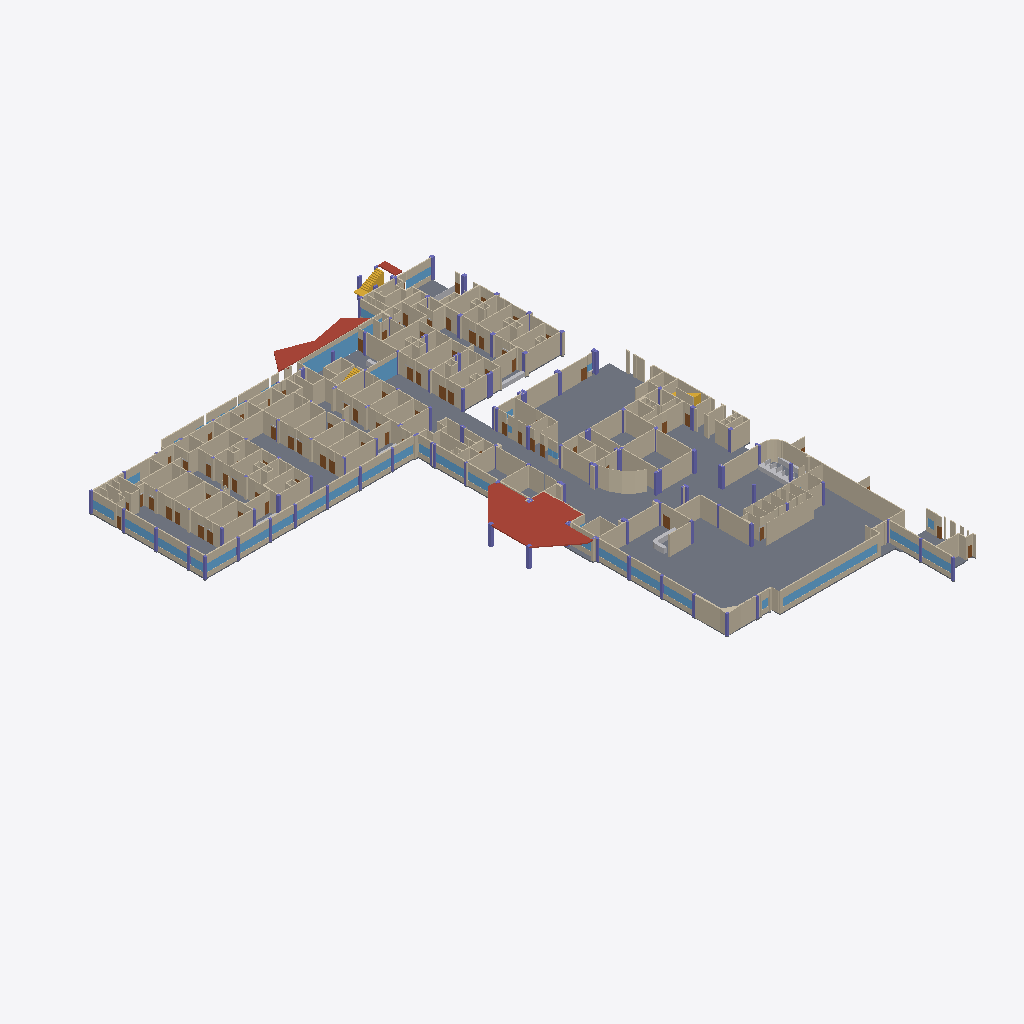
Isometric view of an IFC building model (IFC-SPF (STEP), schema IFC4, length unit metre), seen from the south-west, elements coloured by IFC class (only those large enough to see are counted): 275 walls (beige), 44 columns (violet), 31 slabs (grey), 25 windows (light blue), 12 doors (brown), 5 roofs (red-brown), 5 other elements (light grey), 3 stairs (yellow).
Extent 79.8 m × 106.7 m × 4.0 m (x, y, z). Storeys (1): Planta baja at 0.00 m. Elements (1367): 638 IfcWall, 170 IfcDoor, 150 IfcColumn, 146 IfcFurnishingElement, 86 IfcFurniture, 67 IfcSanitaryTerminal, 57 IfcSlab, 50 IfcWindow, 3 IfcStair.

HEADER;
FILE_DESCRIPTION(('ViewDefinition[DesignTransferView]'),'2;1');
FILE_NAME('/dev/null','2026-10-22T08:41:16-05:00',(''),(''),'IfcOpenShell 0.9.0.post1','IfcOpenShell 0.9.0.post1','Nobody');
FILE_SCHEMA(('IFC4'));
ENDSEC;
DATA;
#1=IFCPROJECT('1zMVUfi5PAzxbPsu3$zHsC',$,'SOLCA Quito',$,$,$,$,(#10),#5);
#12=IFCSITE('1lxro6tvb6Xx_kl9aEh8k6',$,'SOLCA',$,$,#20,$,$,$,$,$,$,$,$);
#13=IFCBUILDING('3Dzq5mzhL019ziTpGr1y68',$,'Hospital SOLCA Quito',$,$,#23,$,$,$,$,$,$);
#14=IFCBUILDINGSTOREY('1CfWmrP8T4$gwZinUDbzqb',$,'Planta baja',$,$,#26,$,$,$,0.0);
#729=IFCSLAB('0G3WbZgWTCYAdVm819gBi2',$,'Losa de piso',$,$,#740,#734,$,.FLOOR.);
#24012=IFCSLAB('1SUyd7otLFUeHqVzVVP7Gr',$,'Visera',$,$,#24023,#24017,$,.ROOF.);
#925=IFCSLAB('2GAJ5$hQj8n9UkKSlXodAT',$,'Losa de piso',$,$,#936,#930,$,.FLOOR.);
#975=IFCSLAB('0hVtp5cO17VejXeFGJJ9_B',$,'Losa de piso',$,$,#986,#980,$,.FLOOR.);
#1025=IFCSLAB('1d3qMVHK5AER_cQKN$wRw7',$,'Losa de piso',$,$,#1036,#1030,$,.FLOOR.);
#950=IFCSLAB('3$YOlZ_Nn9hvZRxEFE8biA',$,'Losa de piso',$,$,#961,#955,$,.FLOOR.);
#1514=IFCSLAB('1WLKjEfwLFnuv6HK_XT2pj',$,'Losa de piso',$,$,#1525,#1519,$,.FLOOR.);
#704=IFCSLAB('0GU7nmxp94Rgg1MbZuruVD',$,'Losa de piso',$,$,#715,#709,$,.FLOOR.);
#792=IFCSLAB('01UDRmVqfCOu75mOJz6n87',$,'Losa de piso',$,$,#803,#797,$,.FLOOR.);
#1340=IFCSLAB('1qboC9fkX2qvjto4wtBa8T',$,'Losa de piso',$,$,#1351,#1345,$,.FLOOR.);
#25021=IFCWALL('2Rzn8eqA5E0QJJ_U7JtwgQ',$,'Tabique',$,$,#25032,#25026,$,.PARTITIONING.);
#23960=IFCSLAB('20rbsMAy59T9nTnXgeXEGx',$,'Visera',$,$,#23971,#23965,$,.ROOF.);
#757=IFCSLAB('3Sx$xIkDn4N9KyBBAUhFtA',$,'Losa de piso',$,$,#768,#762,$,.FLOOR.);
#8078=IFCWALL('1tGK16whTCqvEA4Jt4Jj5d',$,'Muro',$,$,#8089,#8083,$,.STANDARD.);
#1436=IFCSLAB('2wFkG8TeLC$OyqOnD9fOfH',$,'Losa de piso',$,$,#1447,#1441,$,.FLOOR.);
#817=IFCSLAB('1A5LqqQG99Xv7uCXiKGKFm',$,'Losa de piso',$,$,#828,#822,$,.FLOOR.);
#6479=IFCWALL('1VhhCNojr7BPI8RTwq4ZZX',$,'Muro',$,$,#6490,#6484,$,.STANDARD.);
#850=IFCSLAB('3KmDgbwlPCZeIipKE_tsJR',$,'Losa de piso',$,$,#861,#855,$,.FLOOR.);
#1369=IFCSLAB('20364se_1C6epQ1xJh6E7j',$,'Losa de piso',$,$,#1380,#1374,$,.FLOOR.);
#20130=IFCWALL('1woeg13Zz9mQyu9z5zc3lX',$,'Dintel de ventana',$,$,#20141,#20135,$,.STANDARD.);
#5429=IFCWALL('2hfZATMbz54wIni5lkrdA9',$,'Muro',$,$,#5440,#5434,$,.STANDARD.);
#4002=IFCWALL('3aAalC2QDESwx8EyKf3uNf',$,'Muro',$,$,#4013,#4007,$,.STANDARD.);
#6745=IFCWALL('2tOYGTFsX1LBuh7Rm6efcP',$,'Muro',$,$,#6756,#6750,$,.STANDARD.);
#1927=IFCWALL('0GwsxbD1LCVh6mFjPJ1TTp',$,'Muro',$,$,#1938,#1932,$,.STANDARD.);
#312=IFCSLAB('16z$V5RFT0HBMPMdqOtDVd',$,'Losa de piso',$,$,#323,#317,$,.FLOOR.);
#23886=IFCSLAB('1MTFDK$_X8WxVYQVgXttvo',$,'Visera',$,$,#23897,#23891,$,.ROOF.);
#24159=IFCWINDOW('0zPuD3IJXFcu1WWmTvAXL5',$,'Fachada de vidrio',$,$,#24170,#24164,$,$,$,.WINDOW.,$,$);
#20159=IFCWINDOW('0pq1fkchTAnOCGozsOc4Vn',$,'Ventana',$,$,#20170,#20164,$,$,$,.WINDOW.,$,$);
#1477=IFCSLAB('2DIBIrV7b3O8sU0qlG4l7w',$,'Losa de piso',$,$,#1488,#1482,$,.FLOOR.);
#25643=IFCWALL('2Mug425ZzC7OeGRyd1dVSI',$,'Tabique',$,$,#25654,#25648,$,.PARTITIONING.);
#130=IFCSLAB('3ISA2v2VD4TRsxdyWGvOxC',$,'Losa de piso',$,$,#141,#135,$,.FLOOR.);
#6770=IFCWALL('3jjquAFcH9hAU9RBzjyiZi',$,'Muro',$,$,#6781,#6775,$,.STANDARD.);
#3916=IFCWALL('1AT69s2qT73fTmzwSzgHhj',$,'Muro',$,$,#3927,#3921,$,.STANDARD.);
#25275=IFCWALL('071oIXTBXDogJrtbdePPP_',$,'Tabique',$,$,#25286,#25280,$,.PARTITIONING.);
#8763=IFCWALL('3LKRFeIkT2VQxEXRTTXzEd',$,'Muro',$,$,#8774,#8768,$,.STANDARD.);
#5552=IFCWALL('0bP6M5wCXEQQEp3SoaYU8a',$,'Muro',$,$,#5563,#5557,$,.STANDARD.);
#6271=IFCWALL('00J3QHXPv06ApFn8tDpNzD',$,'Muro',$,$,#6282,#6276,$,.STANDARD.);
#7511=IFCWALL('2dX7UrXhX3RQiYZGqWQDlN',$,'Muro',$,$,#7522,#7516,$,.STANDARD.);
#2843=IFCWALL('3ZpMyI_xL5eBnKbh_o6WUz',$,'Muro',$,$,#2854,#2848,$,.STANDARD.);
#2943=IFCWALL('1$eeXtJ6j74xEaQZRdqJsp',$,'Muro',$,$,#2954,#2948,$,.STANDARD.);
#5797=IFCWALL('1WmaKGayPFyhc7swD01fgV',$,'Muro',$,$,#5808,#5802,$,.STANDARD.);
#875=IFCSLAB('36ZyJUy$bDyRWXAYa0gZLG',$,'Losa de piso',$,$,#886,#880,$,.FLOOR.);
#9664=IFCWALL('3mTKZgu8L6wAiJnMgpqA6B',$,'Muro',$,$,#9675,#9669,$,.STANDARD.);
#25225=IFCWALL('3GSVNkorj7evcRGMBhQIOj',$,'Tabique',$,$,#25236,#25230,$,.PARTITIONING.);
#2595=IFCWALL('0zdL$YKvL9QRAdRa$XQvbk',$,'Muro',$,$,#2606,#2600,$,.STANDARD.);
#4895=IFCWALL('2mA3UWqWT2L9LdOW8Fqd$y',$,'Muro',$,$,#4906,#4900,$,.STANDARD.);
#25613=IFCWALL('2Kmwk$xI105Q4TCboJTXm1',$,'Tabique',$,$,#25624,#25618,$,.PARTITIONING.);
#8852=IFCWALL('0TGcSPM8XE$hDZSA5VMYNl',$,'Muro',$,$,#8863,#8857,$,.STANDARD.);
#4210=IFCWALL('0kZ_veP6P8sRMGTHuCAucH',$,'Muro',$,$,#4221,#4215,$,.STANDARD.);
#5024=IFCWALL('0n5JzxxTL5EBfyPLMsiloF',$,'Muro',$,$,#5035,#5029,$,.STANDARD.);
#3802=IFCWALL('1ARginWxr8Egcs7TQT8wOr',$,'Muro',$,$,#3813,#3807,$,.STANDARD.);
#7686=IFCWALL('3yzhRwtU5EtAvH8fhjguJM',$,'Muro',$,$,#7697,#7691,$,.STANDARD.);
#3110=IFCWALL('3iH06PS3r7vuij_Bza9SVO',$,'Muro',$,$,#3121,#3115,$,.STANDARD.);
#6121=IFCWALL('1Ujd7UDiv9dvVj7znU75xV',$,'Muro',$,$,#6132,#6126,$,.STANDARD.);
#20101=IFCWALL('3Tqo1GhDnCB9mS_DQ5Z2Sn',$,'Antepecho',$,$,#20112,#20106,$,.STANDARD.);
#287=IFCSLAB('3OlluatJnF5gekRpuOIATZ',$,'Losa de piso',$,$,#298,#292,$,.FLOOR.);
#7349=IFCWALL('1x_S5ToxL2uP46kx5SE_Tj',$,'Muro',$,$,#7360,#7354,$,.STANDARD.);
#3357=IFCWALL('0TIefUoaf98upETAtwbUUm',$,'Muro',$,$,#3368,#3362,$,.STANDARD.);
#3299=IFCWALL('2MPvTuxET7$Q$EkF4AggQE',$,'Muro',$,$,#3310,#3304,$,.STANDARD.);
#23859=IFCSLAB('0cfg6FStDFfOSBELdVGED3',$,'Visera',$,$,#23870,#23864,$,.ROOF.);
#1000=IFCSLAB('2mtgjFjWv3zvuQYHdRwJJt',$,'Losa de piso',$,$,#1011,#1005,$,.FLOOR.);
#25588=IFCWALL('2tB5NpWiXCpuhU5iim24c8',$,'Tabique',$,$,#25599,#25593,$,.PARTITIONING.);
#10436=IFCWALL('24iLtjPJb88u887TRQ2ZXv',$,'Muro',$,$,#10447,#10441,$,.STANDARD.);
#10183=IFCWALL('1C8TT65Jv79hH4tBpYmHeD',$,'Muro',$,$,#10194,#10188,$,.STANDARD.);
#2777=IFCWALL('1Ug1VrOyz7CPHMSA$Frg_o',$,'Muro',$,$,#2788,#2782,$,.STANDARD.);
#5978=IFCWALL('0ZOL6wgJ110v5GVjK_LVhe',$,'Muro',$,$,#5989,#5983,$,.STANDARD.);
#4867=IFCWALL('0dPh9nvIzEExGyaWmNWh6E',$,'Muro',$,$,#4878,#4872,$,.STANDARD.);
#9934=IFCWALL('2WoGpbGCb7ChkihInl3YV6',$,'Muro',$,$,#9945,#9939,$,.STANDARD.);
#3473=IFCWALL('3VRK0L97H2XxeEZDt0$LeO',$,'Muro',$,$,#3484,#3478,$,.STANDARD.);
#24193=IFCWALL('0KGCl0g6nDzOmeOhDgs$Xf',$,'Banda sobre vidrio',$,$,#24204,#24198,$,.STANDARD.);
#91=IFCSLAB('3YvKsHUbj0dOs8Ql$q3NBF',$,'Losa de piso',$,$,#103,#96,$,.FLOOR.);
#6040=IFCWALL('35_7GEaXnC1uBwjI7ZVP5B',$,'Muro',$,$,#6051,#6045,$,.STANDARD.);
#7268=IFCWALL('1pkcuGGXf4$vJjksRYzcIX',$,'Muro',$,$,#7279,#7273,$,.STANDARD.);
#3879=IFCWALL('1FbYZFPQ129gGPGU2HfcL5',$,'Muro',$,$,#3890,#3884,$,.STANDARD.);
#3534=IFCWALL('0$jXA3on54YQeaF785d2_L',$,'Muro',$,$,#3545,#3539,$,.STANDARD.);
#2048=IFCWALL('2_tKenBDjBXxaZ$zMfdRc2',$,'Muro',$,$,#2059,#2053,$,.STANDARD.);
#3634=IFCWALL('0TQ7oKK2zEg8AEOnC7oNQf',$,'Muro',$,$,#3645,#3639,$,.STANDARD.);
#10335=IFCWALL('3Wv7w$j11DKh0AQ4ZrdIIS',$,'Muro',$,$,#10346,#10340,$,.STANDARD.);
#6828=IFCWALL('2lX72V2yr12AcgeXUkTqdm',$,'Muro',$,$,#6839,#6833,$,.STANDARD.);
#2483=IFCWALL('2LMrLCgNPBDB4v5taap5o2',$,'Muro',$,$,#2494,#2488,$,.STANDARD.);
#10087=IFCWALL('3GpFOH_0jBtP1Z4CRkGIuX',$,'Muro',$,$,#10098,#10092,$,.STANDARD.);
#7376=IFCWALL('0F6iWcUhTBeB1t5UxoWzzx',$,'Muro',$,$,#7387,#7381,$,.STANDARD.);
#9838=IFCWALL('0hrq0BlwPENAujLAGLr4zy',$,'Muro',$,$,#9849,#9843,$,.STANDARD.);
#42479=IFCSTAIR('0WHnubdNH7KeIAoGm_tnvS',$,'Escalera',$,$,#42512,#42484,$,.NOTDEFINED.);
#6157=IFCWALL('3eqGIhRDf28A9me3Bohowl',$,'Muro',$,$,#6168,#6162,$,.STANDARD.);
#5184=IFCWALL('3CWezZMeD8cOXdPfBn3LeN',$,'Muro',$,$,#5195,#5189,$,.STANDARD.);
#9022=IFCWALL('3_KJ79WDL1lOsJhqpAaPEe',$,'Muro',$,$,#9033,#9027,$,.STANDARD.);
#24970=IFCWALL('0K$pZRWGz4vAVlyC3nx2IM',$,'Tabique',$,$,#24981,#24975,$,.PARTITIONING.);
#7984=IFCWALL('2TtmwHDDrAwfK5q5jo6iry',$,'Muro',$,$,#7995,#7989,$,.STANDARD.);
#25891=IFCWALL('2K4MigSsL22foN_wpf_NT0',$,'Tabique',$,$,#25902,#25896,$,.PARTITIONING.);
#25052=IFCWALL('1bnYIKU3j0o8I3Yh_GyOyq',$,'Tabique',$,$,#25063,#25057,$,.PARTITIONING.);
#9083=IFCWALL('1i424ygzn03umkJ17dXZbG',$,'Muro',$,$,#9094,#9088,$,.STANDARD.);
#24100=IFCWINDOW('3pDx5p4mH6ChrdL7bohFpj',$,'Fachada de vidrio',$,$,#24111,#24105,$,$,$,.WINDOW.,$,$);
#8903=IFCWALL('2T$qFRn5D2eAqnngVg1Ho$',$,'Muro',$,$,#8914,#8908,$,.STANDARD.);
#4922=IFCWALL('2rJp9RDMfCp8Zgx5depIrA',$,'Muro',$,$,#4933,#4927,$,.STANDARD.);
#4839=IFCWALL('2GedZUV7fFxRFZH8NOvTM8',$,'Muro',$,$,#4850,#4844,$,.STANDARD.);
#9418=IFCWALL('0$t4orbeP0ifkZr1utkWGe',$,'Muro',$,$,#9429,#9423,$,.STANDARD.);
#3043=IFCWALL('3pHGT0zib7ih4WVkMQ9Fr1',$,'Muro',$,$,#3054,#3048,$,.STANDARD.);
#7595=IFCWALL('0YSJ7l6_j23gNK$flQbQ_$',$,'Muro',$,$,#7606,#7600,$,.STANDARD.);
#5737=IFCWALL('38gVZXNqv9iehg8_YT1FJy',$,'Muro',$,$,#5748,#5742,$,.STANDARD.);
#4318=IFCWALL('1Ldufq89TEPuVWIajU3hvg',$,'Muro',$,$,#4329,#4323,$,.STANDARD.);
#8682=IFCWALL('2x4VrPBGz97AkeuYI8$0vS',$,'Muro',$,$,#8693,#8687,$,.STANDARD.);
#6378=IFCWALL('31k4gPPeXAqg35HU$N05b_',$,'Muro',$,$,#6389,#6383,$,.STANDARD.);
#9597=IFCWALL('1NoXkH4Mb7uRN_XYZCj67_',$,'Muro',$,$,#9608,#9602,$,.STANDARD.);
#2683=IFCWALL('1JDIV8EUjBLgRqndYIAgtf',$,'Muro',$,$,#2694,#2688,$,.STANDARD.);
#24279=IFCWALL('2lbXmpYsn98OkRNS8qE2_T',$,'Foso de ascensor',$,$,#24290,#24284,$,.SHEAR.);
#3264=IFCWALL('29HMZXI990n9fKbyYAbiL_',$,'Muro',$,$,#3275,#3269,$,.STANDARD.);
#2409=IFCWALL('14fmXRhlzAHQLqtgj3mCBr',$,'Muro',$,$,#2420,#2414,$,.STANDARD.);
#9285=IFCWALL('34kLAedWnBQu8T53Ws7wmm',$,'Muro',$,$,#9296,#9290,$,.STANDARD.);
#24439=IFCWALL('1ABWW0ZHfDyRWwOpvAHHff',$,'Tabique',$,$,#24450,#24444,$,.PARTITIONING.);
#24414=IFCWALL('10e01grGbDCxb9JKRuYQwL',$,'Tabique',$,$,#24425,#24419,$,.PARTITIONING.);
#4243=IFCWALL('2g$3BvgQjAouFPaWfTSFAV',$,'Muro',$,$,#4254,#4248,$,.STANDARD.);
#7825=IFCWALL('2gKA4gj1nBJ9tmfIyz$bkg',$,'Muro',$,$,#7836,#7830,$,.STANDARD.);
#39886=IFCFURNITURE('195b4uUab5Kgz0u0r6zXt0',$,'Escritorio',$,$,#39897,#39891,$,.NOTDEFINED.);
#5947=IFCWALL('1WT3f7gW55eRL3o9ZjNCWZ',$,'Muro',$,$,#5958,#5952,$,.STANDARD.);
#2291=IFCWALL('3KxZ8VPvnDNuJ1BAM6e8nD',$,'Muro',$,$,#2302,#2296,$,.STANDARD.);
#22544=IFCWALL('1tJDqKNzbDQgrKJj$mPlXX',$,'Dintel de ventana',$,$,#22555,#22549,$,.STANDARD.);
#1302=IFCSLAB('1dWwB3iY97XROJa$FPTL9e',$,'Losa de piso',$,$,#1313,#1307,$,.FLOOR.);
#21779=IFCWALL('1oF_v_k3T5F9lZ0j4PKDWg',$,'Dintel de ventana',$,$,#21790,#21784,$,.STANDARD.);
#6591=IFCWALL('0jAf4bg$f8Mx$vjTX3Dkh5',$,'Muro',$,$,#6602,#6596,$,.STANDARD.);
#25382=IFCWALL('2BTCokNsb6feZmPrU_odAG',$,'Tabique',$,$,#25393,#25387,$,.PARTITIONING.);
#1126=IFCSLAB('3qSBzwBsXFfvX$c$HOFAWs',$,'Losa de piso',$,$,#1137,#1131,$,.FLOOR.);
#21522=IFCWALL('0R4PIzDaX8KePok5Uhc7U7',$,'Dintel de ventana',$,$,#21533,#21527,$,.STANDARD.);
#22376=IFCWALL('0vIOjepW14rgPmFM3NhPPj',$,'Dintel de ventana',$,$,#22387,#22381,$,.STANDARD.);
#22123=IFCWALL('1KxzHekF19e96FlZpsIyKw',$,'Dintel de ventana',$,$,#22134,#22128,$,.STANDARD.);
#10677=IFCWALL('3oaxA5nwz4Rhg$Lzh_c2KR',$,'Muro',$,$,#10688,#10682,$,.STANDARD.);
#9357=IFCWALL('03f0DLcDvFFOThhNI7nRPG',$,'Muro',$,$,#9368,#9362,$,.STANDARD.);
#20829=IFCWALL('0mllPp2pzBiQfS9BYXeHwq',$,'Dintel de ventana',$,$,#20840,#20834,$,.STANDARD.);
#22880=IFCWALL('2goxYCrKr49v4hiFquyEPo',$,'Dintel de ventana',$,$,#22891,#22885,$,.STANDARD.);
#900=IFCSLAB('0WUpEXFTnApvGjfTicUA2Y',$,'Losa de piso',$,$,#911,#905,$,.FLOOR.);
#19879=IFCWALL('24yZv$ae9FD9Gh6g5nODC_',$,'Dintel de ventana',$,$,#19890,#19884,$,.STANDARD.);
#19962=IFCWALL('3At1Vutm58$ggZf1dKooBz',$,'Dintel de ventana',$,$,#19973,#19967,$,.STANDARD.);
#22710=IFCWALL('3WQ5Qaxrn1eh4jcGmKiq5_',$,'Dintel de ventana',$,$,#22721,#22715,$,.STANDARD.);
#1673=IFCSLAB('1rEnZmtjHFEPmgnrdeIDSm',$,'Losa de piso',$,$,#1684,#1678,$,.FLOOR.);
#20578=IFCWALL('0lEqPHJcj9iRbK9ObmuP$I',$,'Dintel de ventana',$,$,#20589,#20583,$,.STANDARD.);
#10789=IFCWALL('3fmaWEscz9dh39l2V9UYqU',$,'Muro',$,$,#10800,#10794,$,.STANDARD.);
#2266=IFCWALL('3FkqCMmlb8Vx6ZBZ9TEBUo',$,'Muro',$,$,#2277,#2271,$,.STANDARD.);
#2746=IFCWALL('2UdED6yxTBZf$Mdw5NwcDe',$,'Muro',$,$,#2757,#2751,$,.STANDARD.);
#24464=IFCWALL('1XmrveL0HBCQpKZYv2pZyo',$,'Tabique',$,$,#24475,#24469,$,.PARTITIONING.);
#10126=IFCWALL('2jKVUX7XfA2unvDAclv$DL',$,'Muro',$,$,#10137,#10131,$,.STANDARD.);
#20746=IFCWALL('0adOt_tCv2U9Hzhy9$Taar',$,'Dintel de ventana',$,$,#20757,#20751,$,.STANDARD.);
#21180=IFCWALL('2QDyf9BIDFkxwzO52Lt3yt',$,'Dintel de ventana',$,$,#21191,#21185,$,.STANDARD.);
#3502=IFCWALL('1QwGvJQ3f0kQDTNjz8ka7c',$,'Muro',$,$,#3513,#3507,$,.STANDARD.);
#3702=IFCWALL('3uCNqVUD10oAwqpe2PNOcF',$,'Muro',$,$,#3713,#3707,$,.STANDARD.);
#221=IFCSLAB('3hdUVwUuH3J8V5BS7GrkSI',$,'Losa de piso',$,$,#232,#226,$,.FLOOR.);
#10955=IFCWALL('0t4Af4CIP8YPFxzgtla7GL',$,'Muro',$,$,#10966,#10960,$,.STANDARD.);
#5885=IFCWALL('0BnuaaHaj8$OqGVMbGQ0vh',$,'Muro',$,$,#5896,#5890,$,.STANDARD.);
#9877=IFCWALL('32fz7UWKT8SPEPEqfoTx1r',$,'Muro',$,$,#9888,#9882,$,.STANDARD.);
#25671=IFCWALL('1RKChN23T8IxXit7J80E4V',$,'Tabique',$,$,#25682,#25676,$,.PARTITIONING.);
#5338=IFCWALL('0NXWQm1Y904wO_Qj59Lo98',$,'Muro',$,$,#5349,#5343,$,.STANDARD.);
#9556=IFCWALL('2ML4uz73v4MwsoT13eZOH7',$,'Muro',$,$,#9567,#9561,$,.STANDARD.);
#21090=IFCWALL('3B9yxn1_DDKOoYNdE7Ma9S',$,'Dintel de ventana',$,$,#21101,#21095,$,.STANDARD.);
#3602=IFCWALL('0T9$fC1oT8F8USEPXyM_ip',$,'Muro',$,$,#3613,#3607,$,.STANDARD.);
#7777=IFCWALL('00i_XhY4zFRPWTEit_RLmn',$,'Muro',$,$,#7788,#7782,$,.STANDARD.);
#24389=IFCWALL('22gokmvSbCA869CrTwZumq',$,'Tabique',$,$,#24400,#24394,$,.PARTITIONING.);
#7651=IFCWALL('3Xz$L6UBH2uQSs3DiIBMz6',$,'Muro',$,$,#7662,#7656,$,.STANDARD.);
#5673=IFCWALL('3$mDm1YmfBLeBiF5Ib2idL',$,'Muro',$,$,#5684,#5678,$,.STANDARD.);
#19904=IFCWINDOW('0Irs0E0jn7SBsSUOQUKKfL',$,'Ventana',$,$,#19915,#19909,$,$,$,.WINDOW.,$,$);
#19987=IFCWINDOW('0$YtcYiqzCZf$zjC4F7bmW',$,'Ventana',$,$,#19998,#19992,$,$,$,.WINDOW.,$,$);
#20603=IFCWINDOW('0_m_yasVr7cPqOipvyIvwL',$,'Ventana',$,$,#20614,#20608,$,$,$,.WINDOW.,$,$);
#21804=IFCWINDOW('0ByfMEQMDD4etWybVadhrZ',$,'Ventana',$,$,#21815,#21809,$,$,$,.WINDOW.,$,$);
#22148=IFCWINDOW('1PZE3g$452qQtEAtM$KHOm',$,'Ventana',$,$,#22159,#22153,$,$,$,.WINDOW.,$,$);
#22569=IFCWINDOW('0EijH$Ejb3R9Un2KQ1PJ5p',$,'Ventana',$,$,#22580,#22574,$,$,$,.WINDOW.,$,$);
#21547=IFCWINDOW('2CIIWzUvPARAEuZdjFL2ig',$,'Ventana',$,$,#21558,#21552,$,$,$,.WINDOW.,$,$);
#22401=IFCWINDOW('3zQo878HP2tR94_5LKBxh9',$,'Ventana',$,$,#22412,#22406,$,$,$,.WINDOW.,$,$);
#22737=IFCWINDOW('0rR8KbOO1DoABTnCC5GVPD',$,'Ventana',$,$,#22748,#22742,$,$,$,.WINDOW.,$,$);
#22907=IFCWINDOW('1M2cHlX3b1jeN7pHvzxOZS',$,'Ventana',$,$,#22918,#22912,$,$,$,.WINDOW.,$,$);
#6959=IFCWALL('38dldupj13JR0BhYitSHhk',$,'Muro',$,$,#6970,#6964,$,.STANDARD.);
#39454=IFCFURNITURE('2KpOic8Jz9bgcL_nmj4fVJ',$,'Mostrador',$,$,#39465,#39459,$,.NOTDEFINED.);
#630=IFCSLAB('2Zgoq8yin7SfXkHcW4MPFg',$,'Losa de piso',$,$,#641,#635,$,.FLOOR.);
#21207=IFCWINDOW('1nspFEIQ1ET8MRJNOfLsES',$,'Ventana',$,$,#21218,#21212,$,$,$,.WINDOW.,$,$);
#20771=IFCWINDOW('1d5K$v57f78e_eP6KHfm38',$,'Ventana',$,$,#20782,#20776,$,$,$,.WINDOW.,$,$);
#20854=IFCWINDOW('10s_YKGvH7wfD6XEyciMsB',$,'Ventana',$,$,#20865,#20859,$,$,$,.WINDOW.,$,$);
#5366=IFCWALL('1n$htYWtf7mRSw1qBrdd26',$,'Muro',$,$,#5377,#5371,$,.STANDARD.);
#7886=IFCWALL('3YhPgeZmP7Lfs2QUfSGep1',$,'Muro',$,$,#7897,#7891,$,.STANDARD.);
#20045=IFCWALL('1uG9bz9XvAGQ1bTbowg6qf',$,'Dintel de ventana',$,$,#20056,#20050,$,.STANDARD.);
#25701=IFCWALL('2iRycJIg10WRbefKrXAcVY',$,'Tabique',$,$,#25712,#25706,$,.PARTITIONING.);
#9149=IFCWALL('3HW3iupkn0$fO3UVh4v4Zb',$,'Muro',$,$,#9160,#9154,$,.STANDARD.);
#7106=IFCWALL('16JP1ozyvEBwGNMm9XokFg',$,'Muro',$,$,#7117,#7111,$,.STANDARD.);
#20072=IFCWINDOW('02B9ulrWLByQOdl_mtHa$9',$,'Ventana',$,$,#20083,#20077,$,$,$,.WINDOW.,$,$);
#22293=IFCWALL('00YdkMhKr2lv1nadu2ki1z',$,'Dintel de ventana',$,$,#22304,#22298,$,.STANDARD.);
#8106=IFCWALL('1kpOAq4yz8eebcwSiXXGBi',$,'Muro',$,$,#8117,#8111,$,.STANDARD.);
#4798=IFCWALL('0IETIxAZb62usX2$XYQ9R$',$,'Muro',$,$,#4809,#4803,$,.STANDARD.);
#2321=IFCWALL('05$YAumMv1RBDfsZlsi9vv',$,'Muro',$,$,#2332,#2326,$,.STANDARD.);
#2882=IFCWALL('2Wm9BWLg9Eshv_hI$gaO6r',$,'Muro',$,$,#2893,#2887,$,.STANDARD.);
#2982=IFCWALL('0LB$2cA6L3aOUHdgU3hZLr',$,'Muro',$,$,#2993,#2987,$,.STANDARD.);
#22965=IFCWALL('0YgR1h0XP6bvqkoDWgcSi3',$,'Dintel de ventana',$,$,#22976,#22970,$,.STANDARD.);
#4274=IFCWALL('2ej6SuOsDFTwQ5Xc3XjA2Y',$,'Muro',$,$,#4285,#4279,$,.STANDARD.);
#24364=IFCWALL('0PsUSkAu1EUen011alybMk',$,'Tabique',$,$,#24375,#24369,$,.PARTITIONING.);
#21265=IFCWALL('2Y8zWMriH4$hicPwHTKD2h',$,'Dintel de ventana',$,$,#21276,#21270,$,.STANDARD.);
#1960=IFCWALL('2xdD0dEIT3W9Yjs9Afa0cP',$,'Muro',$,$,#1971,#1965,$,.STANDARD.);
#8612=IFCWALL('1jQN8uKtXDBB$vRTbje2ns',$,'Muro',$,$,#8623,#8617,$,.STANDARD.);
#4405=IFCWALL('0IwBpyYb53hOZ7uZBP$6fA',$,'Muro',$,$,#4416,#4410,$,.STANDARD.);
#9531=IFCWALL('16UJDRpaL3jgrUm7g1chTW',$,'Muro',$,$,#9542,#9536,$,.STANDARD.);
#9506=IFCWALL('3Ja9w5jL93CeT3CEYSLGmA',$,'Muro',$,$,#9517,#9511,$,.STANDARD.);
#25463=IFCWALL('2rZCigjtz3B9mdjZg1lxnL',$,'Tabique',$,$,#25474,#25468,$,.PARTITIONING.);
#20217=IFCWALL('3d2C1N8lf0KxDcGNrBiDG1',$,'Dintel de ventana',$,$,#20228,#20222,$,.STANDARD.);
#7567=IFCWALL('05gd2h8Cf4LwN7dr0G44gx',$,'Muro',$,$,#7578,#7572,$,.STANDARD.);
#5057=IFCWALL('1XZJq$o_58mPyO5g3FUJF4',$,'Muro',$,$,#5068,#5062,$,.STANDARD.);
#6343=IFCWALL('0cugtf9$5FNvpn1TIvTA5Z',$,'Muro',$,$,#6354,#6348,$,.STANDARD.);
#22318=IFCWINDOW('2ClhXU5jn0WPnyzrP4BTIn',$,'Ventana',$,$,#22329,#22323,$,$,$,.WINDOW.,$,$);
#22992=IFCWINDOW('27fOdFi$T17BOfpqv1B715',$,'Ventana',$,$,#23003,#22997,$,$,$,.WINDOW.,$,$);
#21122=IFCWINDOW('2LJJ_tfZLDmOjFc071CMwO',$,'Ventana',$,$,#21133,#21127,$,$,$,.WINDOW.,$,$);
#40088=IFCFURNITURE('0zZwPJLfjFoxXEfF6qP7IN',$,'Escritorio',$,$,#40099,#40093,$,.NOTDEFINED.);
#8198=IFCWALL('0Tzzod4kHAKuwyCVPUqWbs',$,'Muro',$,$,#8209,#8203,$,.STANDARD.);
#8171=IFCWALL('0TCExoe617PQu8vkNofxiq',$,'Muro',$,$,#8182,#8176,$,.STANDARD.);
#4044=IFCWALL('2DFvd5_pn6DwPXCrxri4Bd',$,'Muro',$,$,#4055,#4049,$,.STANDARD.);
#5237=IFCWALL('2a19NWJj15iuH1Uzbuk$Jp',$,'Muro',$,$,#5248,#5242,$,.STANDARD.);
#25200=IFCWALL('25o7XXat51VPMsaWb6WSVM',$,'Tabique',$,$,#25211,#25205,$,.PARTITIONING.);
#3573=IFCWALL('0FhnBfQsb8oOvOpdxvOvIk',$,'Muro',$,$,#3584,#3578,$,.STANDARD.);
#2908=IFCWALL('0r1DdHJjz9wPGHvsIKwOj$',$,'Muro',$,$,#2919,#2913,$,.STANDARD.);
#3008=IFCWALL('0QGSO74NvBSe8WVzzyA7jY',$,'Muro',$,$,#3019,#3013,$,.STANDARD.);
#3673=IFCWALL('1mWAE_5Jn8$uATvmQsLK6g',$,'Muro',$,$,#3684,#3678,$,.STANDARD.);
ENDSEC;
